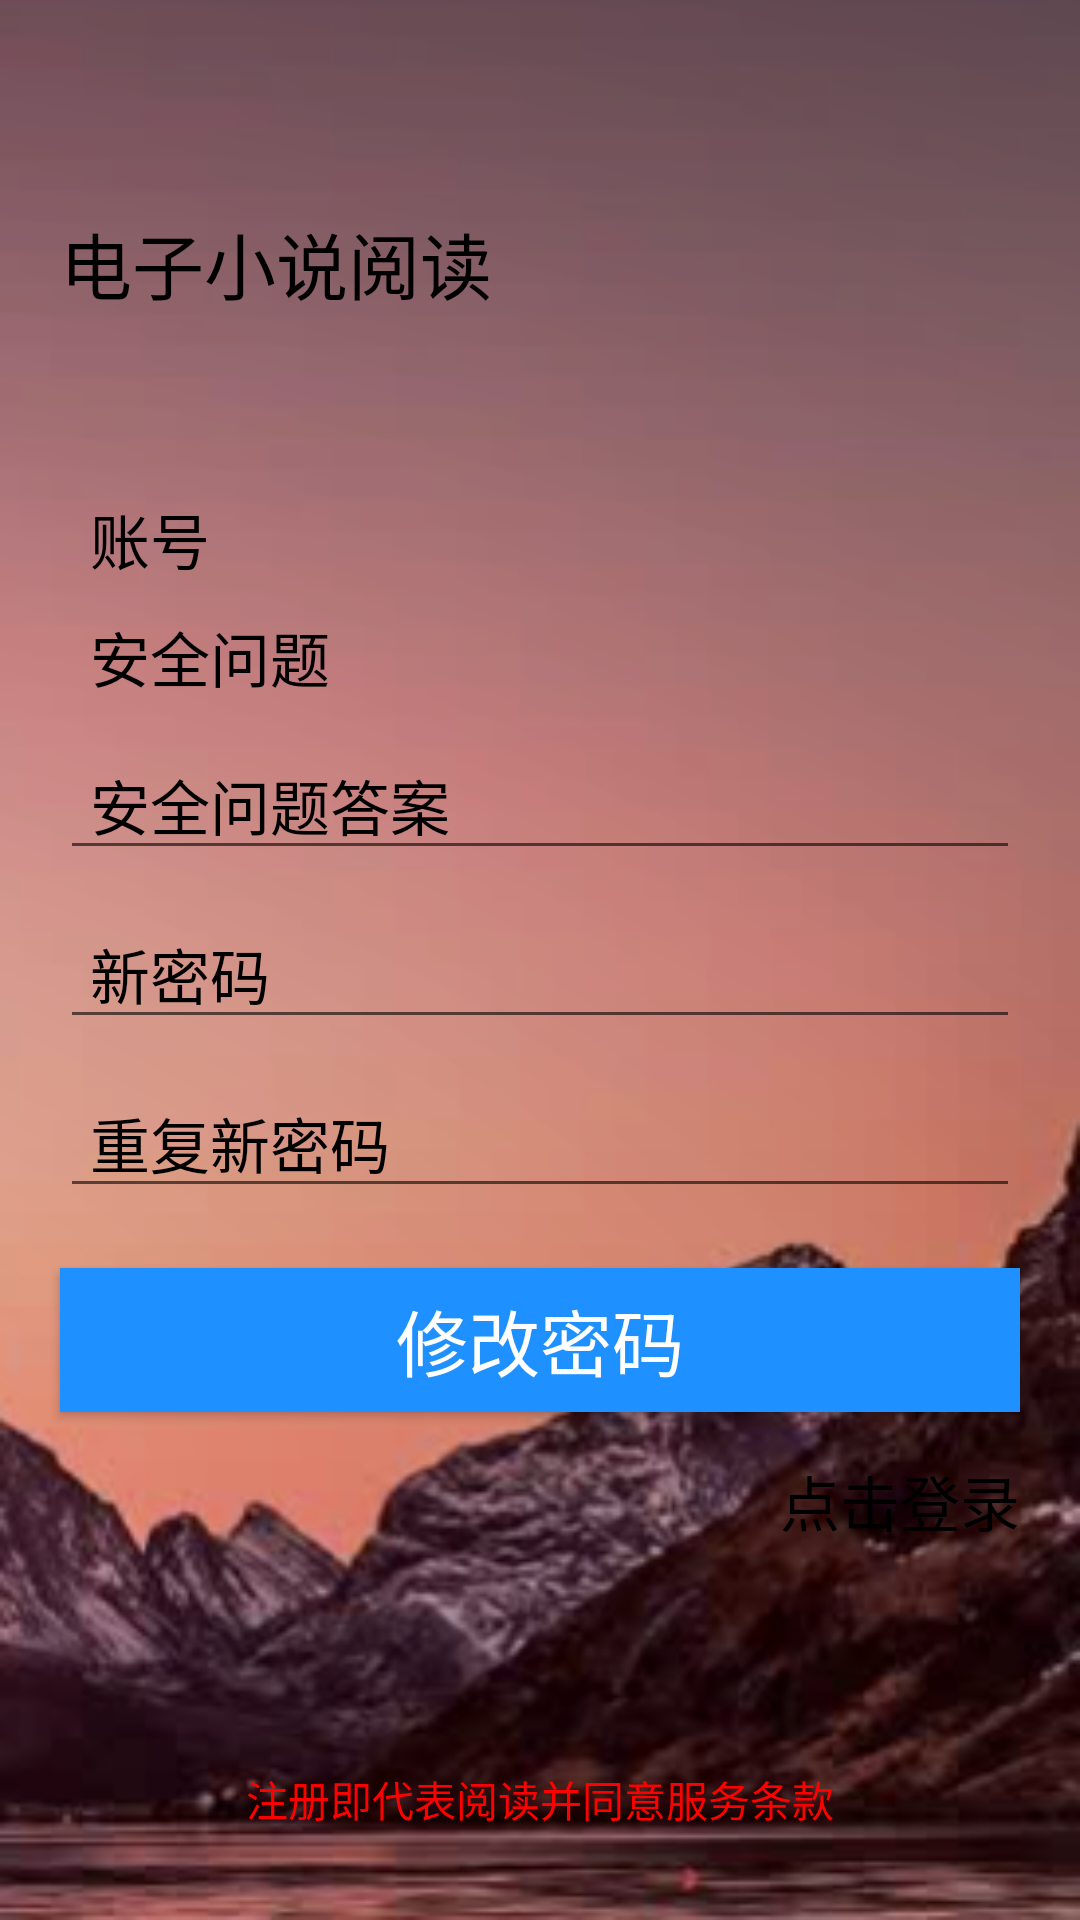

This screen was rendered from an Android layout file. Write that file and the resources it references.
<!-- AndroidManifest.xml: application theme AppTheme -->
<!-- res/layout/activity_forget.xml -->
<?xml version="1.0" encoding="utf-8"?>
<LinearLayout
        xmlns:android="http://schemas.android.com/apk/res/android"
        android:layout_width="match_parent"
        android:layout_height="match_parent"
        android:orientation="vertical" android:background="@drawable/loginbg">

    <LinearLayout
            android:layout_width="match_parent"
            android:layout_height="wrap_content"
            android:layout_marginTop="35dp">

        <ImageView
                android:id="@+id/symbol"
                android:layout_width="wrap_content"
                android:layout_height="wrap_content"
        />

        <TextView
                android:layout_marginLeft="20dp"
                android:id="@+id/qq"
                android:layout_width="wrap_content"
                android:layout_marginTop="35dp"
                android:text="电子小说阅读"
                android:textColor="#000000"
                android:textSize="24sp"
                android:layout_height="wrap_content"/>
    </LinearLayout>
    <TextView
            android:id="@+id/et_user_name"
            android:layout_width="320dp"
            android:layout_height="wrap_content"
            android:layout_gravity="center"
            android:paddingLeft="10dp"
            android:textColor="#000000"
            android:textColorHint="#000000"
            android:layout_marginTop="60dp"
            android:hint="@string/et_account"
            android:textSize="20sp"/>
    <TextView
            android:text="安全问题"
            android:layout_width="320dp"
            android:layout_height="wrap_content"
            android:layout_gravity="center"
            android:layout_marginTop="10dp"
            android:textColor="#000000"
            android:paddingLeft="10dp"
            android:textColorHint="#000000"
            android:textSize="20sp" android:id="@+id/tv_ques"/>
    <EditText
            android:id="@+id/et_answer"
            android:layout_width="320dp"
            android:layout_height="wrap_content"
            android:layout_gravity="center"
            android:layout_marginTop="10dp"
            android:hint="安全问题答案"
            android:textColor="#FFFFFF"
            android:paddingLeft="10dp"
            android:textColorHint="#000000"
            android:textSize="20sp"
            android:inputType="textPassword"/>
    <EditText
            android:id="@+id/et_newpsw"
            android:layout_width="320dp"
            android:layout_height="wrap_content"
            android:layout_gravity="center"
            android:paddingLeft="10dp"
            android:textColor="#FFFFFF"
            android:textColorHint="#000000"
            android:layout_marginTop="10dp"
            android:hint="新密码"
            android:textSize="20sp" android:inputType="textPassword"/>
    <EditText
            android:id="@+id/et_newpsw2"
            android:layout_width="320dp"
            android:layout_height="wrap_content"
            android:layout_gravity="center"
            android:paddingLeft="10dp"
            android:textColor="#FFFFFF"
            android:textColorHint="#000000"
            android:layout_marginTop="10dp"
            android:hint="重复新密码"
            android:textSize="20sp" android:inputType="textPassword"/>
    
    <Button
            android:id="@+id/btn_changepsw"
            android:text="修改密码"
            android:background="#1E90FF"
            android:textSize="24sp"
            android:textColor="#FFFFFF"
            android:layout_gravity="center"
            android:layout_marginTop="20dp"
            android:layout_width="320dp"
            android:layout_height="wrap_content"/>

    <RelativeLayout
            android:layout_marginTop="15dp"
            android:layout_width="match_parent"
            android:layout_height="wrap_content">
        <TextView
                android:id="@+id/tv_login"
                android:layout_alignParentRight="true"
                android:layout_marginRight="20dp"
                android:textColor="#000000"
                android:layout_width="wrap_content"
                android:layout_height="wrap_content"
                android:text="点击登录" android:textSize="20sp"/>
        
    </RelativeLayout>
    <LinearLayout
            android:orientation="vertical"
            android:layout_width="match_parent"
            android:layout_height="wrap_content">
        <RelativeLayout
                android:layout_gravity="center"
                android:layout_marginBottom="30dp"
                android:layout_width="wrap_content"
                android:layout_height="wrap_content">

            <TextView
                    android:textColor="#FF0000"
                    android:layout_alignParentBottom="true"
                    android:layout_width="wrap_content"
                    android:layout_height="wrap_content"
                    android:text="注册即代表阅读并同意服务条款"/>
        </RelativeLayout>
    </LinearLayout>
</LinearLayout>
<!-- resources referenced by this layout -->
<resources>
  <!-- drawable loginbg: png bitmap (drawable, 136231 bytes) -->
  <string name="et_account">账号</string>
  <style name="AppTheme" parent="Theme.AppCompat.Light.DarkActionBar">
          
          <item name="colorPrimary">@color/colorPrimary</item>
          <item name="colorPrimaryDark">@color/colorPrimaryDark</item>
          <item name="colorAccent">@color/colorAccent</item>
      </style>
  <color name="colorPrimary">#008577</color>
  <color name="colorPrimaryDark">#00574B</color>
  <color name="colorAccent">#D81B60</color>
</resources>
